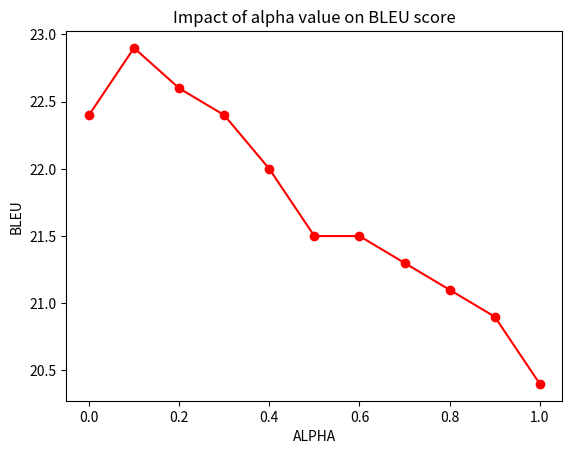

Here is the Python script that generated this plot:
#!/usr/bin/env python3

import matplotlib.pyplot as plt
import numpy as np

data = np.array([
    [0.0, 22.4],
    [0.1, 22.9],
    [0.2, 22.6],
    [0.3, 22.4],
    [0.4, 22.0],
    [0.5, 21.5],
    [0.6, 21.5],
    [0.7, 21.3],
    [0.8, 21.1],
    [0.9, 20.9],
    [1.0, 20.4]
])
x, y = data.T

# plot average line
# y_mean = [np.mean(y) for i in y]
fig, ax = plt.subplots()
# plt.plot(x, y_mean, label='Mean of the 10 BLEU scores', linestyle='--')

# plots the coordinates
# plt.plot([1,2,3,4,5,6,7,8,9,10],[12.1,14.7,16.0, 16.7,16.9,17.4,17.4,17.7,18.0,18.1], marker='o', color='red')
plt.plot(x, y, marker='o', color='red')

#give a title and a label to x and y axis
plt.title('Impact of alpha value on BLEU score')
plt.xlabel('ALPHA')
plt.ylabel('BLEU')
# plt.legend()

# save the graph as png
# plt.savefig('bleu_beam.png')
plt.savefig('bleu_alpha.png', bbox_inches='tight') #remove whitespace around the image